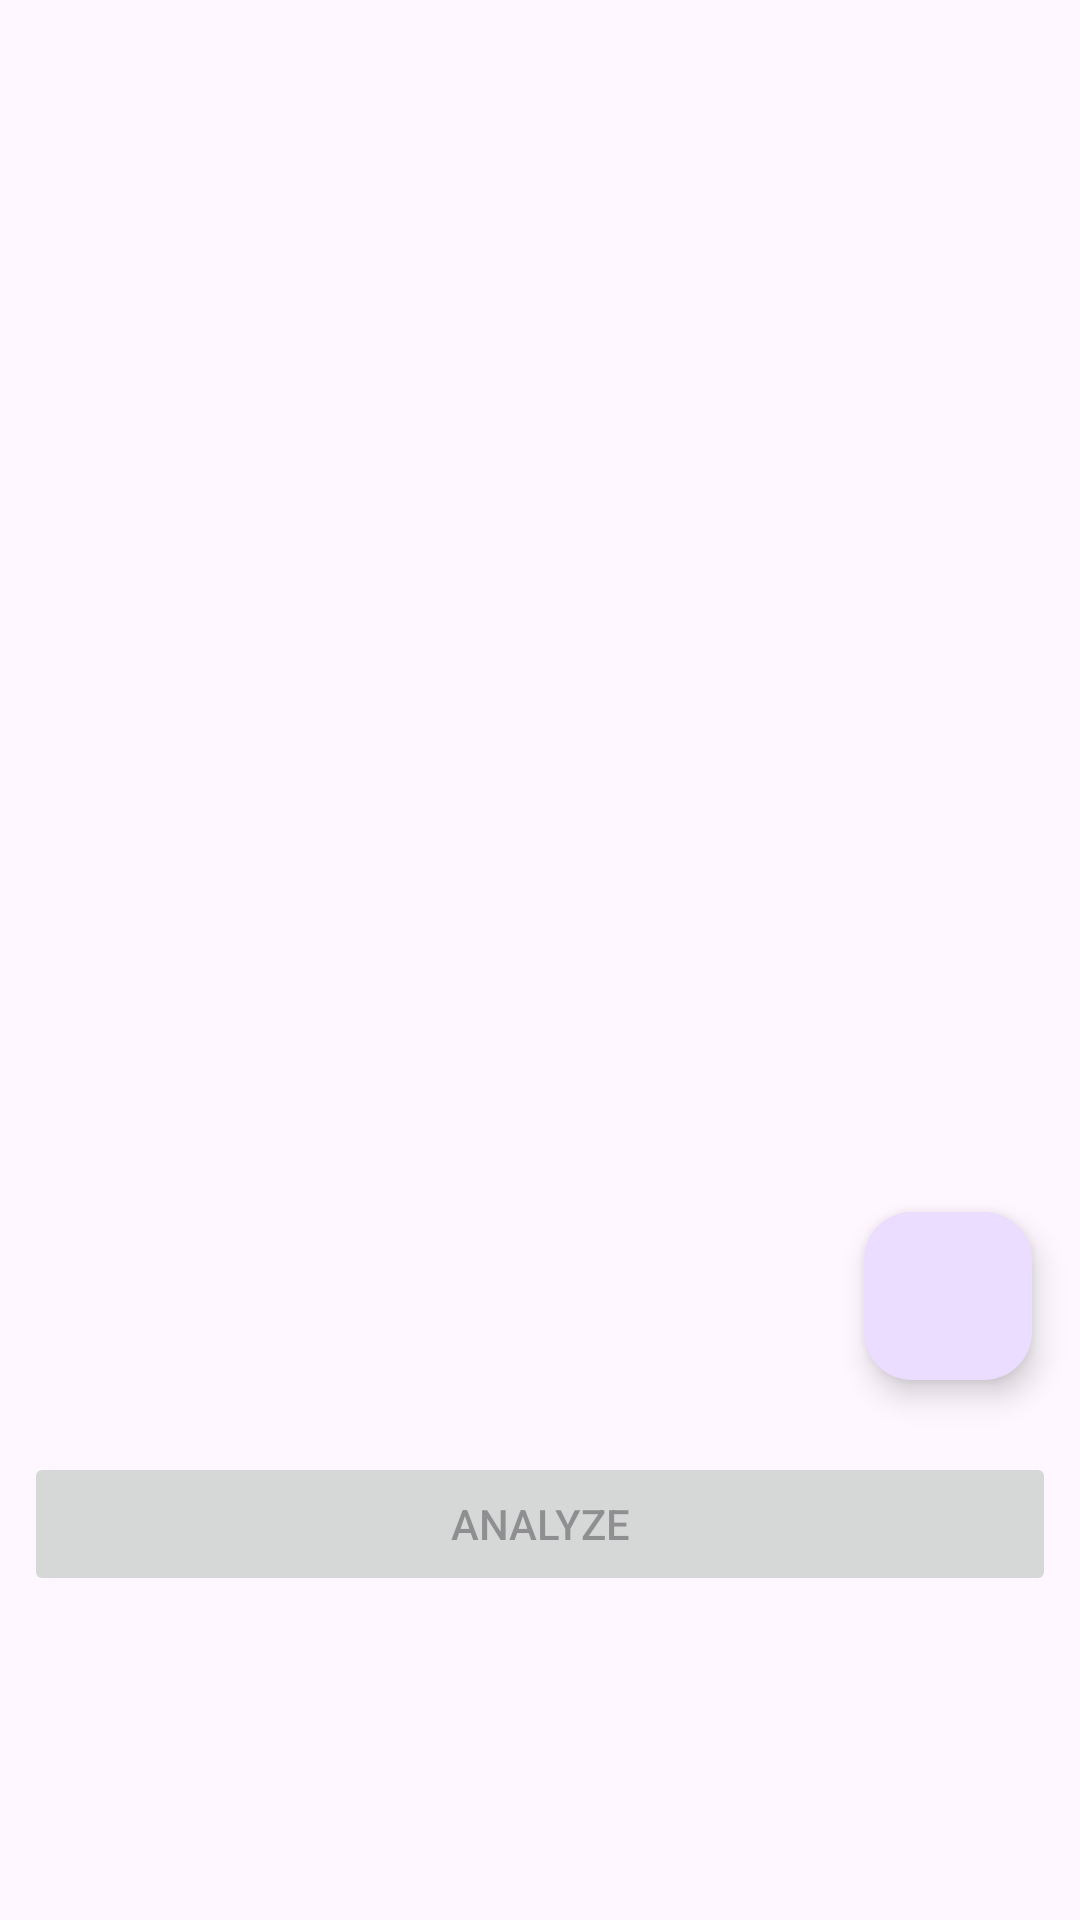

Write the Android layout XML for this screen, with the resource values it uses.
<!-- AndroidManifest.xml: application theme Theme.Asclepius -->
<!-- res/layout/fragment_home.xml -->
<?xml version="1.0" encoding="utf-8"?>
<androidx.coordinatorlayout.widget.CoordinatorLayout xmlns:android="http://schemas.android.com/apk/res/android"
    xmlns:app="http://schemas.android.com/apk/res-auto"
    xmlns:tools="http://schemas.android.com/tools"
    android:layout_width="match_parent"
    android:layout_height="match_parent"
    android:fitsSystemWindows="true"
    tools:context=".view.home.HomeFragment">

    <androidx.constraintlayout.widget.ConstraintLayout
        android:layout_width="match_parent"
        android:layout_height="match_parent">

        
        <com.google.android.material.progressindicator.LinearProgressIndicator
            android:id="@+id/progressIndicator"
            android:layout_width="match_parent"
            android:layout_height="wrap_content"
            android:indeterminate="true"
            android:visibility="gone"
            app:layout_constraintEnd_toEndOf="parent"
            app:layout_constraintStart_toStartOf="parent"
            app:layout_constraintTop_toTopOf="parent" />

        <ImageView
            android:id="@+id/previewImageView"
            android:layout_width="0dp"
            android:layout_height="0dp"
            android:layout_marginStart="8dp"
            android:layout_marginTop="8dp"
            android:layout_marginEnd="8dp"
            android:layout_marginBottom="8dp"
            app:layout_constraintBottom_toTopOf="@+id/galleryButton"
            app:layout_constraintEnd_toEndOf="parent"
            app:layout_constraintHorizontal_bias="0.0"
            app:layout_constraintStart_toStartOf="parent"
            app:layout_constraintTop_toTopOf="parent"
            app:layout_constraintVertical_bias="1.0"
            app:srcCompat="@drawable/ic_place_holder" />

        <com.google.android.material.floatingactionbutton.FloatingActionButton
            android:id="@+id/galleryButton"
            android:layout_width="56dp"
            android:layout_height="wrap_content"
            android:layout_marginEnd="16dp"
            android:layout_marginBottom="24dp"
            android:foregroundGravity="left"
            android:text="@string/gallery"
            app:layout_constraintBottom_toTopOf="@+id/analyzeButton"
            app:layout_constraintEnd_toEndOf="parent"
            app:srcCompat="@drawable/ic_add" />

        <Button
            android:id="@+id/analyzeButton"
            android:layout_width="0dp"
            android:layout_height="wrap_content"
            android:layout_marginStart="8dp"
            android:layout_marginEnd="8dp"
            android:layout_marginBottom="108dp"
            android:enabled="false"
            android:text="@string/analyze"
            app:layout_constraintBottom_toBottomOf="parent"
            app:layout_constraintEnd_toEndOf="parent"
            app:layout_constraintHorizontal_bias="0.0"
            app:layout_constraintStart_toStartOf="parent" />

    </androidx.constraintlayout.widget.ConstraintLayout>



</androidx.coordinatorlayout.widget.CoordinatorLayout>
<!-- resources referenced by this layout -->
<resources>
  <string name="analyze">Analyze</string>
  <string name="gallery">Galeri</string>
  <style name="Theme.Asclepius" parent="Base.Theme.Asclepius" />
  <style name="Base.Theme.Asclepius" parent="Theme.Material3.DayNight.NoActionBar">
          
          
      </style>
</resources>
